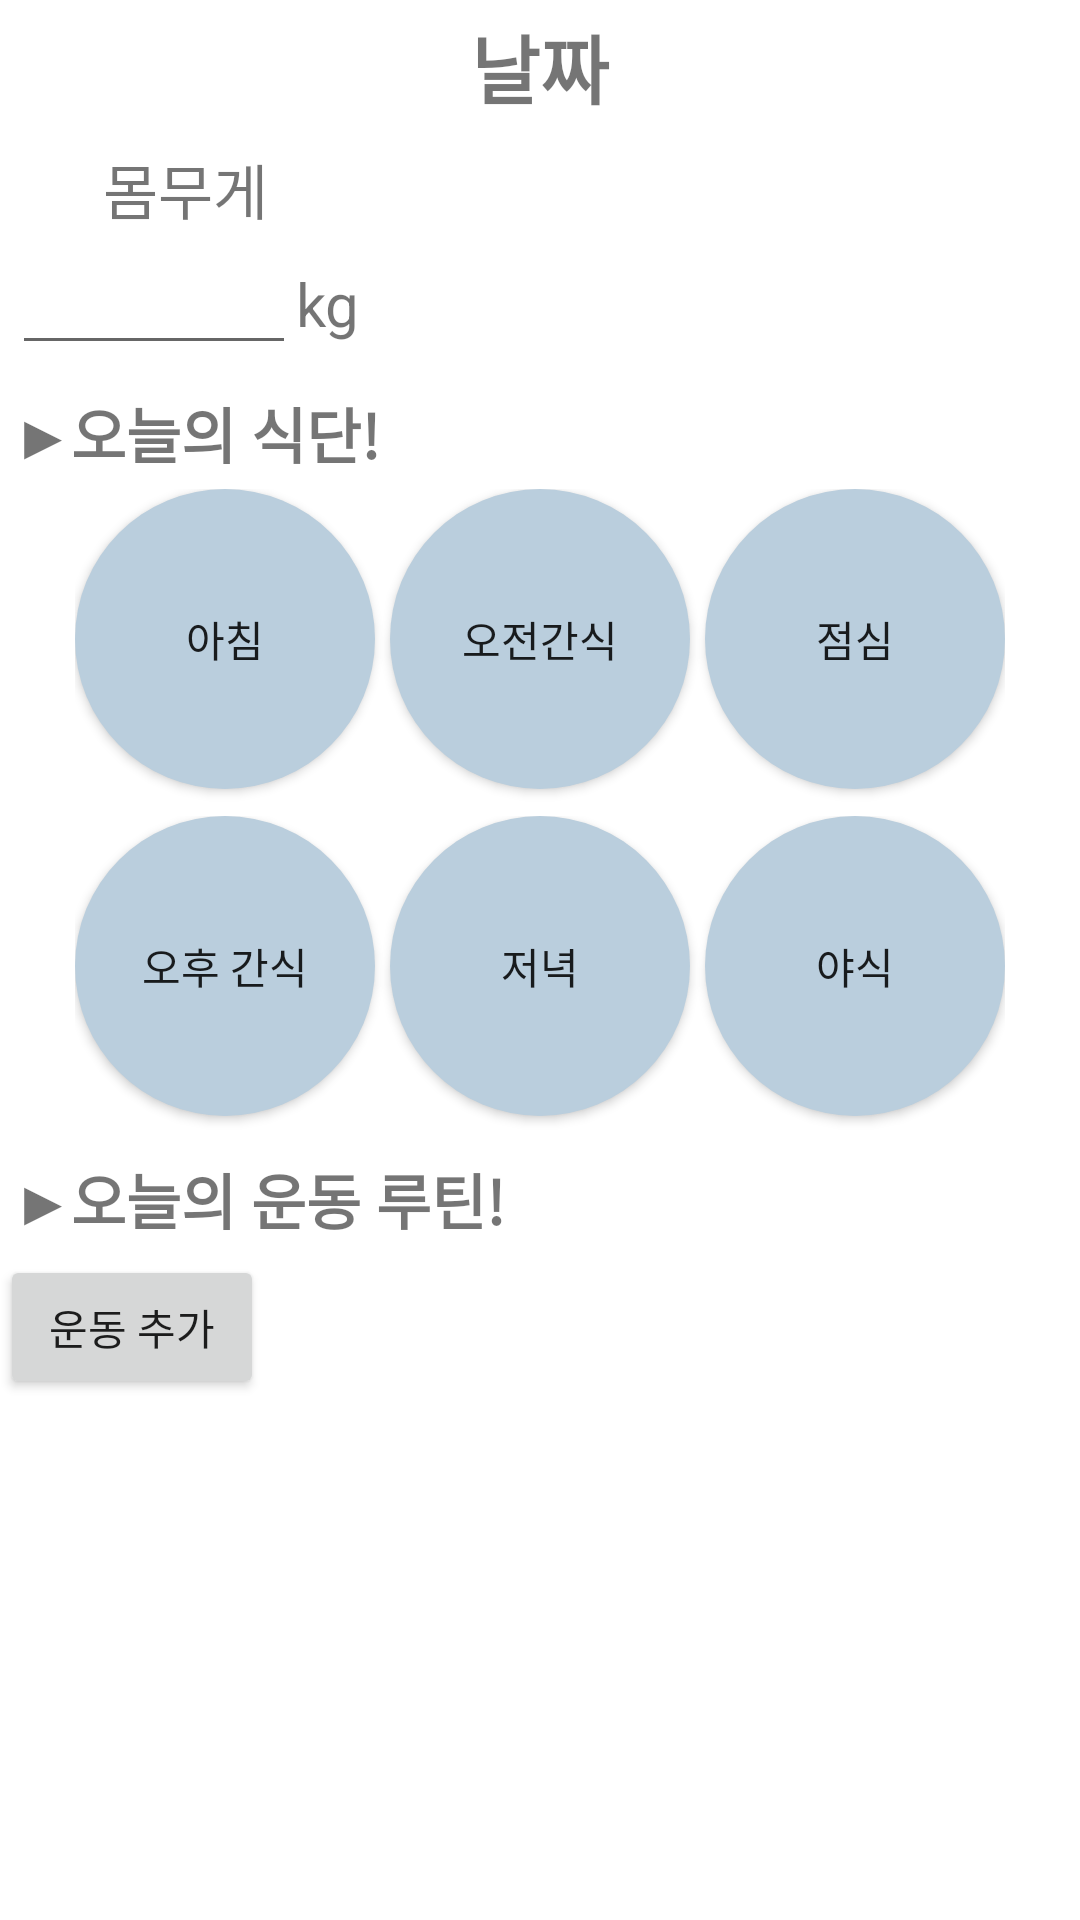

This screen was rendered from an Android layout file. Write that file and the resources it references.
<!-- AndroidManifest.xml: application theme Theme.CBNUgra -->
<!-- res/layout/activity_record.xml -->
<?xml version="1.0" encoding="utf-8"?>
<LinearLayout xmlns:android="http://schemas.android.com/apk/res/android"
    xmlns:app="http://schemas.android.com/apk/res-auto"
    android:layout_width="match_parent"
    android:layout_height="match_parent"
    android:orientation="vertical">
    <TextView
        android:id="@+id/YYMMDD"
        android:layout_width="match_parent"
        android:layout_height="wrap_content"
        android:gravity="center"
        android:text="날짜"
        android:textSize="25dp"
        android:textStyle="bold"
        android:layout_margin="4dp"/>

    <ScrollView
        android:id="@+id/scrollView"
        android:layout_width="match_parent"
        android:layout_height="match_parent"
        android:layout_weight="1"
        android:fillViewport="true">

        <LinearLayout
            android:layout_width="match_parent"
            android:layout_height="match_parent"
            android:orientation="vertical">

            //몸무게,골격근량,체지방량
            <LinearLayout
                android:layout_width="wrap_content"
                android:layout_height="wrap_content"
                android:layout_margin="4dp">
                <Space
                    android:layout_width="wrap_content"
                    android:layout_height="wrap_content"
                    android:layout_weight="1" />
                //몸무게
                <LinearLayout
                    android:layout_width="wrap_content"
                    android:layout_height="wrap_content"
                    android:orientation="vertical">
                    <LinearLayout
                        android:layout_width="match_parent"
                        android:layout_height="match_parent"
                        android:gravity="center"
                        android:orientation="vertical">
                        <TextView
                            android:layout_width="wrap_content"
                            android:layout_height="wrap_content"
                            android:text="몸무게"
                            android:textSize="20dp"
                            android:layout_gravity="center"/>
                        <LinearLayout
                            android:layout_width="wrap_content"
                            android:layout_height="match_parent"
                            android:orientation="horizontal">
                            <EditText
                                android:id="@+id/weight"
                                android:layout_width="wrap_content"
                                android:layout_height="wrap_content"
                                android:ems="4"
                                android:textAlignment="center"
                                android:textSize="20dp" />
                            <TextView
                                android:layout_width="wrap_content"
                                android:layout_height="wrap_content"
                                android:text="kg"
                                android:textSize="20dp" />
                        </LinearLayout>
                    </LinearLayout>
                </LinearLayout>

                <Space
                    android:layout_width="wrap_content"
                    android:layout_height="wrap_content"
                    android:layout_weight="1" />

                //골격근량//삭제


                <Space
                    android:layout_width="wrap_content"
                    android:layout_height="wrap_content"
                    android:layout_weight="1" />

                //체지방량//삭제

                <Space
                    android:layout_width="wrap_content"
                    android:layout_height="wrap_content"
                    android:layout_weight="1" />

            </LinearLayout>

            //오늘의 식단
            <TextView
                android:layout_width="wrap_content"
                android:layout_height="wrap_content"
                android:text="▶오늘의 식단!"
                android:textSize="20dp"
                android:textStyle="bold"
                android:layout_margin="4dp"/>
            //버튼 모음

            <LinearLayout
                android:layout_width="match_parent"
                android:layout_height="wrap_content"
                android:gravity="center"
                android:orientation="vertical">
                //아침, 오전간식, 점심

                <LinearLayout
                    android:layout_width="wrap_content"
                    android:layout_height="109dp"
                    android:orientation="horizontal">

                    <Button
                        android:id="@+id/txt1"
                        android:layout_width="100dp"
                        android:layout_height="100dp"
                        android:background="@drawable/bg_gis_result_items_count"
                        android:text="아침" />

                    <Button
                        android:id="@+id/txt2"
                        android:layout_width="100dp"
                        android:layout_height="100dp"
                        android:layout_marginLeft="5dp"
                        android:layout_marginRight="5dp"
                        android:background="@drawable/bg_gis_result_items_count"
                        android:text="오전간식" />

                    <Button
                        android:id="@+id/txt3"
                        android:layout_width="100dp"
                        android:layout_height="100dp"
                        android:background="@drawable/bg_gis_result_items_count"
                        android:text="점심" />
                </LinearLayout>
                //오후간식, 저녁, 야식

                <LinearLayout
                    android:layout_width="wrap_content"
                    android:layout_height="109dp"
                    android:orientation="horizontal">

                    <Button
                        android:id="@+id/txt4"
                        android:layout_width="100dp"
                        android:layout_height="100dp"
                        android:background="@drawable/bg_gis_result_items_count"
                        android:text="오후 간식" />

                    <Button
                        android:id="@+id/txt5"
                        android:layout_width="100dp"
                        android:layout_height="100dp"
                        android:layout_marginLeft="5dp"
                        android:layout_marginRight="5dp"
                        android:background="@drawable/bg_gis_result_items_count"
                        android:text="저녁" />

                    <Button
                        android:id="@+id/txt6"
                        android:layout_width="100dp"
                        android:layout_height="100dp"
                        android:background="@drawable/bg_gis_result_items_count"
                        android:text="야식" />
                </LinearLayout>
            </LinearLayout>

            <LinearLayout
                android:layout_width="match_parent"
                android:layout_height="wrap_content"
                android:orientation="vertical"
                android:gravity="center">

                //영양소 처방받기, 운동루틴 처방받기 버튼 모음//삭제


            </LinearLayout>
            //오늘의 운동 루틴
            <TextView
                android:layout_width="wrap_content"
                android:layout_height="wrap_content"
                android:text="▶오늘의 운동 루틴!"
                android:textSize="20dp"
                android:textStyle="bold"
                android:layout_margin="4dp"/>
            <LinearLayout
                android:layout_width="wrap_content"
                android:layout_height="wrap_content"/>

            <Button
                android:id="@+id/addbutton"
                android:layout_width="wrap_content"
                android:layout_height="wrap_content"
                android:text="운동 추가" />
            //운동루틴 목록- listview

            <ListView
                android:id="@+id/list_view_exerciseroutine"
                android:layout_width="match_parent"
                android:layout_height="match_parent"></ListView>
            
<LinearLayout
    android:layout_width="match_parent"
    android:layout_height="wrap_content"
    android:orientation="vertical"
    android:gravity="center"/>
        </LinearLayout>

    </ScrollView>

</LinearLayout>
<!-- resources referenced by this layout -->
<resources>
  <!-- drawable bg_gis_result_items_count (drawable) -->
  <?xml version="1.0" encoding="utf-8"?>
  <shape xmlns:android="http://schemas.android.com/apk/res/android">
      <solid
          android:color="#ffbacedd" />
      <corners
          android:radius="500px" />
  </shape>
  <style name="Theme.CBNUgra" parent="Theme.MaterialComponents.DayNight.DarkActionBar">
          
          <item name="colorPrimary">#004AAD</item>
          <item name="colorPrimaryVariant">#FF9800</item>
          <item name="colorOnPrimary">@color/white</item>
          
          <item name="colorSecondary">#6FBADC</item>
          <item name="colorSecondaryVariant">#84CAFF</item>
          <item name="colorOnSecondary">@color/black</item>
  
          
          <item name="android:statusBarColor" tools:targetApi="l">?attr/colorPrimaryVariant</item>
          
          <item name="windowNoTitle">true</item>
      </style>
  <color name="white">#FFFFFFFF</color>
  <color name="black">#FF000000</color>
</resources>
